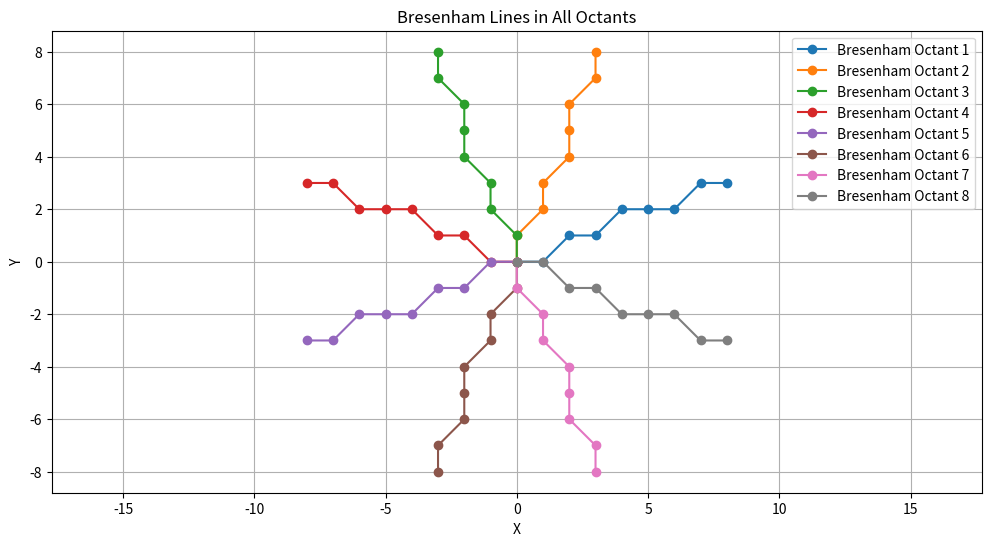
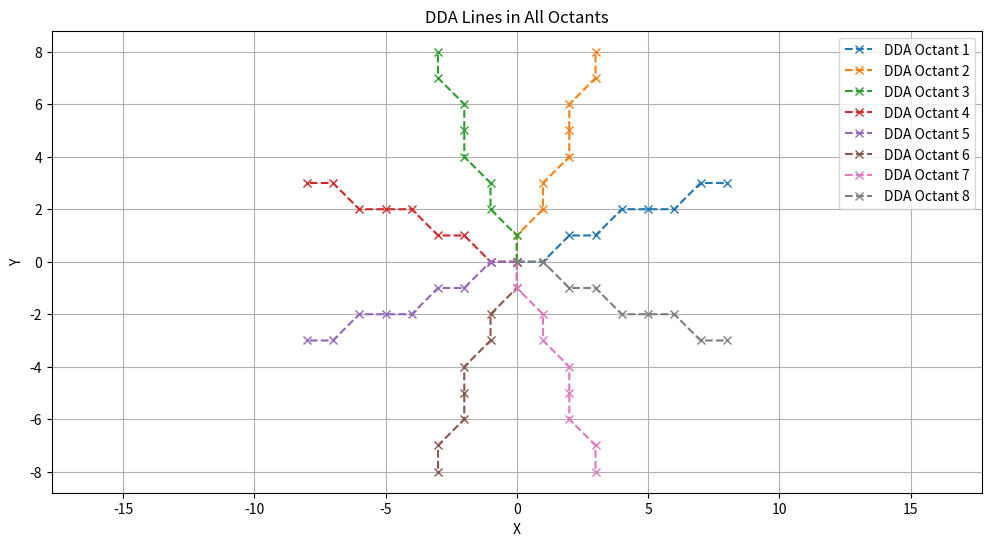

Python code for these plots, in order:
#Draw lines for different octants and compare visually with DDA lines.

import matplotlib.pyplot as plt
import numpy as np

# --------------------- Bresenham's Algorithm ---------------------
def bresenham_line(x1, y1, x2, y2):
    xes, yes = [], []
    dx = abs(x2 - x1)
    dy = abs(y2 - y1)
    sx = 1 if x2 >= x1 else -1
    sy = 1 if y2 >= y1 else -1
    x, y = x1, y1

    if dx >= dy:
        p = 2*dy - dx
        for _ in range(dx + 1):
            xes.append(x)
            yes.append(y)
            x += sx
            if p >= 0:
                y += sy
                p += 2*dy - 2*dx
            else:
                p += 2*dy
    else:
        p = 2*dx - dy
        for _ in range(dy + 1):
            xes.append(x)
            yes.append(y)
            y += sy
            if p >= 0:
                x += sx
                p += 2*dx - 2*dy
            else:
                p += 2*dx

    return xes, yes

# --------------------- DDA Algorithm ---------------------
def dda_line(x1, y1, x2, y2):
    xes, yes = [], []
    dx = x2 - x1
    dy = y2 - y1
    steps = max(abs(dx), abs(dy))
    Xinc = dx / steps
    Yinc = dy / steps
    x = x1
    y = y1
    for _ in range(steps + 1):
        xes.append(round(x))
        yes.append(round(y))
        x += Xinc
        y += Yinc
    return xes, yes

# --------------------- Plotting ---------------------
# Lines in all 8 octants
lines = [
    (0, 0, 8, 3),   # Octant 1
    (0, 0, 3, 8),   # Octant 2
    (0, 0, -3, 8),  # Octant 3
    (0, 0, -8, 3),  # Octant 4
    (0, 0, -8, -3), # Octant 5
    (0, 0, -3, -8), # Octant 6
    (0, 0, 3, -8),  # Octant 7
    (0, 0, 8, -3)   # Octant 8
]

plt.figure(figsize=(12, 6))

for i, (x1, y1, x2, y2) in enumerate(lines):
    # Bresenham
    x_b, y_b = bresenham_line(x1, y1, x2, y2)
    plt.plot(x_b, y_b, 'o-', label=f'Bresenham Octant {i+1}')

plt.title("Bresenham Lines in All Octants")
plt.xlabel("X")
plt.ylabel("Y")
plt.grid(True)
plt.axis('equal')
plt.legend()
plt.show()

# DDA Comparison
plt.figure(figsize=(12, 6))

for i, (x1, y1, x2, y2) in enumerate(lines):
    # DDA
    x_d, y_d = dda_line(x1, y1, x2, y2)
    plt.plot(x_d, y_d, 'x--', label=f'DDA Octant {i+1}')

plt.title("DDA Lines in All Octants")
plt.xlabel("X")
plt.ylabel("Y")
plt.grid(True)
plt.axis('equal')
plt.legend()
plt.show()
